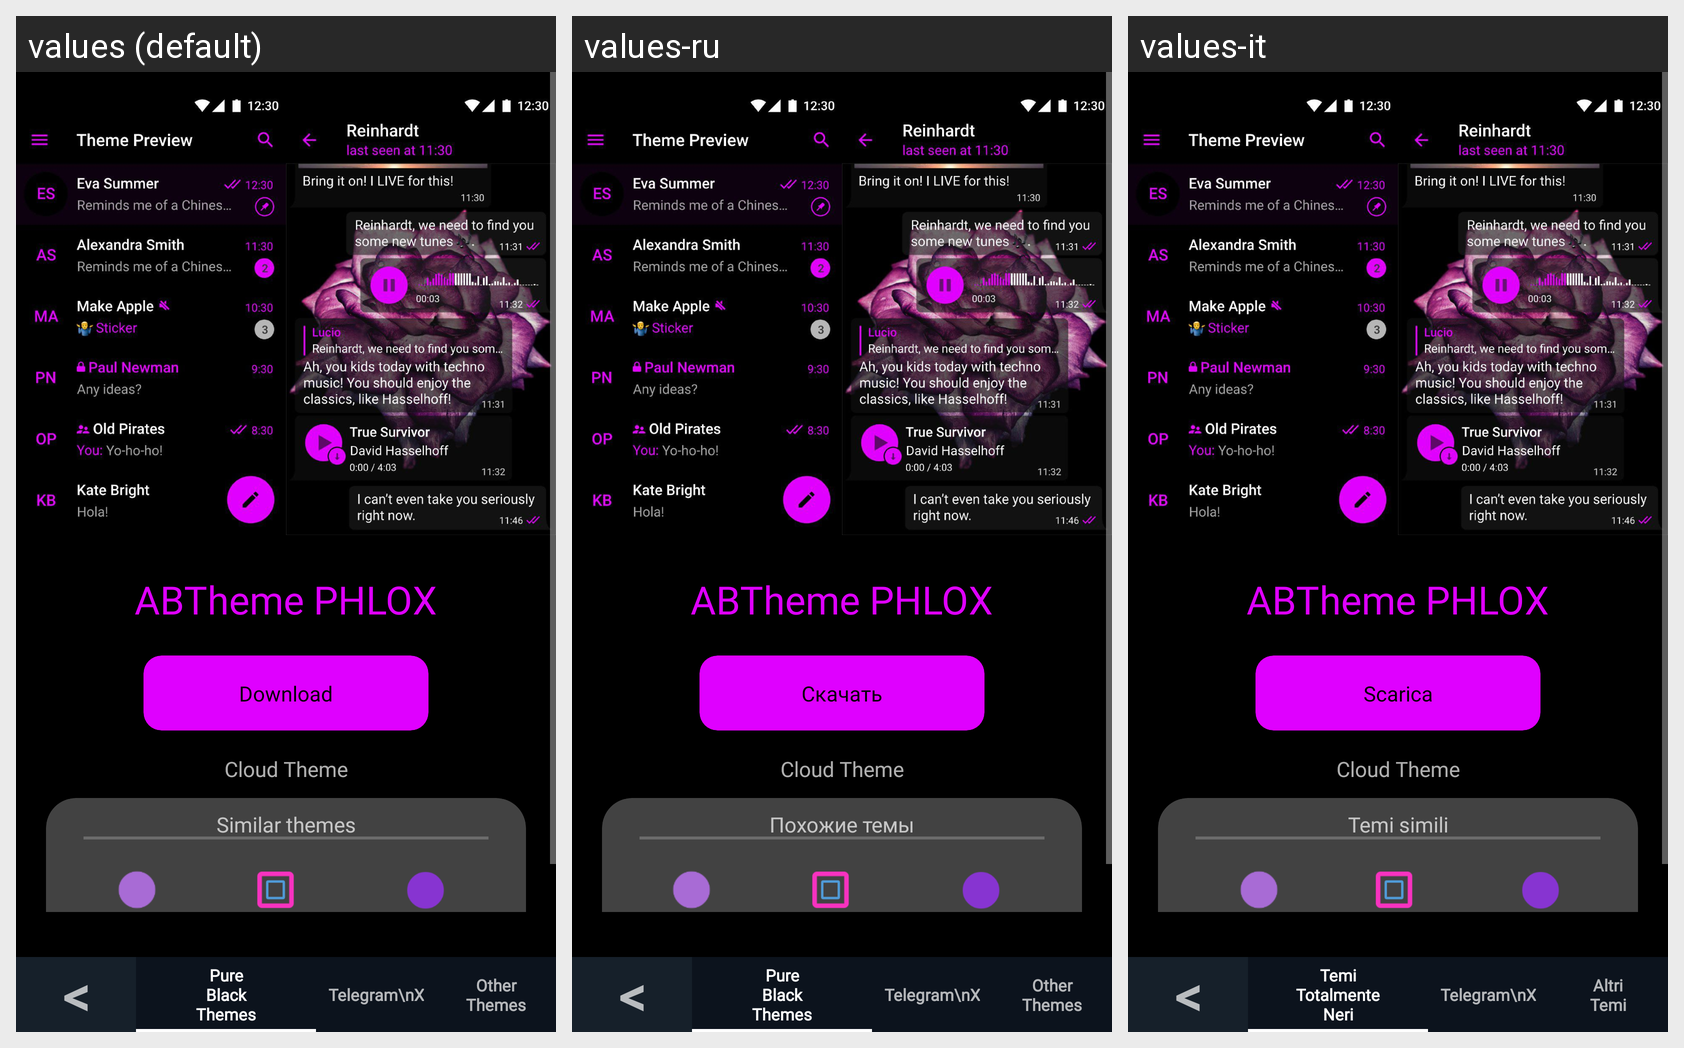

Strings drawn on this Android screen and how each of the app's shown locales translates them:
Android screen res/layout/fragment_phlox.xml rendered under 3 locales, left to right: values (default), values-ru, values-it. Device: Nexus 5 (rendered at 1080×1920; each locale shown at half size, 540×960, under a caption strip naming it); theme AppTheme.
Strings drawn on this screen, with the default value and each locale's value (text and hints the layout hard-codes, and strings that could not be matched under every locale, appear in the picture but are not listed):

download
  values: Download
  values-ru: Скачать
  values-it: Scarica

cloudTheme
  values: Cloud Theme
  values-ru: Cloud Theme  [not translated; the default value is used]
  values-it: Cloud Theme

similar_themes
  values: Similar themes
  values-ru: Похожие темы
  values-it: Temi simili

minussymbol
  values: <
  values-ru: <  [not translated; the default value is used]
  values-it: <

pure_black_nav
  values: Pure
      Black
      Themes
  values-ru: Pure
      Black
      Themes  [not translated; the default value is used]
  values-it: Temi
      Totalmente
      Neri

other_themes_nav
  values: Other
      Themes
  values-ru: Other
      Themes  [not translated; the default value is used]
  values-it: Altri
      Temi
